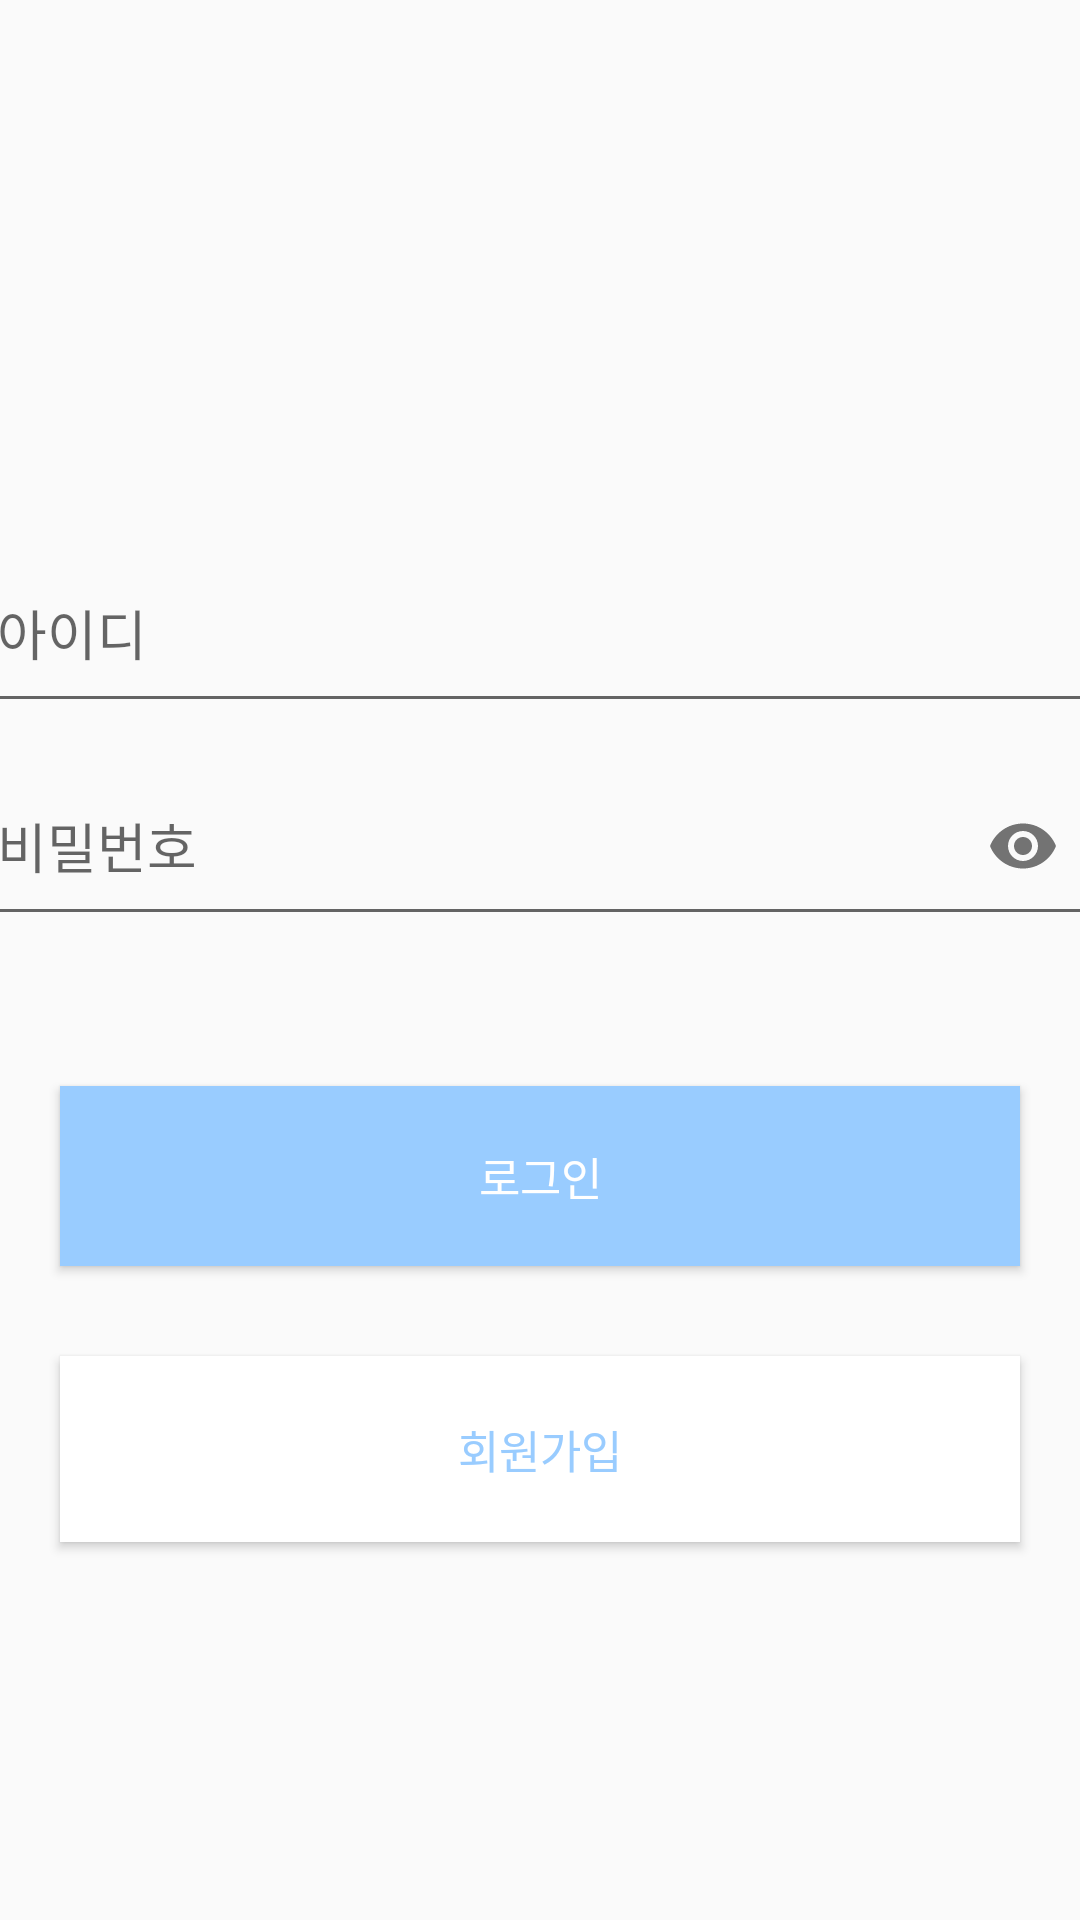

Android layout source for this screen:
<!-- AndroidManifest.xml: application theme AppTheme -->
<!-- res/layout/activity_login.xml -->
<?xml version="1.0" encoding="utf-8"?>
<androidx.constraintlayout.widget.ConstraintLayout xmlns:android="http://schemas.android.com/apk/res/android"
        xmlns:app="http://schemas.android.com/apk/res-auto"
        xmlns:tools="http://schemas.android.com/tools"
        android:layout_width="match_parent"
        android:layout_height="match_parent"
        tools:context=".Auth.LoginActivity">

    <LinearLayout
        android:orientation="vertical"
        android:layout_width="match_parent"
        android:layout_height="match_parent">

        <ImageView
            android:id="@+id/logo"
            android:src="@drawable/study1"
            app:layout_constraintLeft_toLeftOf="parent"
            app:layout_constraintTop_toTopOf="parent"
            android:layout_marginTop="30dp"
            android:layout_width="match_parent"
            android:layout_height="140dp"/>

        <com.google.android.material.textfield.TextInputLayout
            android:layout_gravity="center"
            android:layout_width="370dp"
            android:layout_height="wrap_content">
            <com.google.android.material.textfield.TextInputEditText
                android:id="@+id/email_area"
                android:layout_width="match_parent"
                android:layout_height="60dp"
                android:hint="아이디"
                />
        </com.google.android.material.textfield.TextInputLayout>

        <com.google.android.material.textfield.TextInputLayout
            android:layout_gravity="center"
            android:layout_width="370dp"
            android:layout_height="wrap_content"
            app:passwordToggleEnabled="true">
            <com.google.android.material.textfield.TextInputEditText
                android:id="@+id/password_area"
                android:layout_width="match_parent"
                android:layout_height="60dp"
                app:layout_constraintTop_toTopOf="@id/password_textInputLayout"
                android:inputType="textPassword"
                android:hint="비밀번호"
                />
        </com.google.android.material.textfield.TextInputLayout>


        <Button
            android:id="@+id/login_button"
            android:text="로그인"
            android:textColor="#ffffff"
            android:textSize="15dp"
            android:layout_width="match_parent"
            android:layout_marginTop="50dp"
            android:layout_marginLeft="20dp"
            android:layout_marginRight="20dp"
            android:background="#99CCFF"
            android:layout_height="60dp"/>

        <Button
            android:id="@+id/join_button"
            android:layout_marginTop="30dp"
            android:layout_marginLeft="20dp"
            android:layout_marginRight="20dp"
            android:textSize="15dp"
            android:padding="20dp"
            android:gravity="center"
            android:textColor="#99CCFF"
            android:background="#ffffff"
            android:text="회원가입"
            android:layout_width="match_parent"
            android:layout_height="wrap_content"/>


    </LinearLayout>

</androidx.constraintlayout.widget.ConstraintLayout>
<!-- resources referenced by this layout -->
<resources>
  <style name="AppTheme" parent="Base.Theme.AppCompat.Light.DarkActionBar">
          
          <item name="colorPrimary">@color/colorPrimary</item>
          <item name="colorPrimaryDark">#99CCFF</item>
          <item name="colorAccent">@color/colorAccent</item>
          <item name="windowNoTitle">true</item>
      </style>
  <color name="colorPrimary">#52A8FF</color>
  <color name="colorAccent">#35699E</color>
</resources>
